4-way image classification set "Dataset_crop" from GitHub (tapan0p/Brain-Tumor-Classification); label vocabulary: glioma, meningioma, no tumor, pituitary tumor.

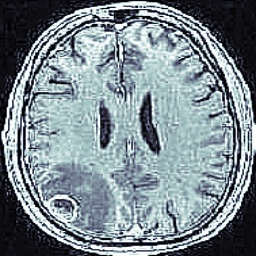
Label: no tumor

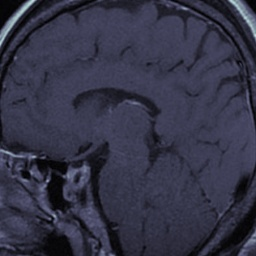
Label: pituitary tumor

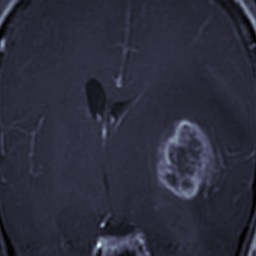
Label: glioma

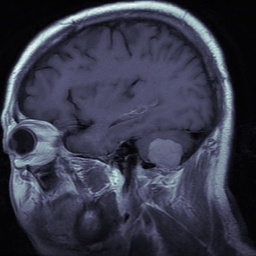
Label: meningioma

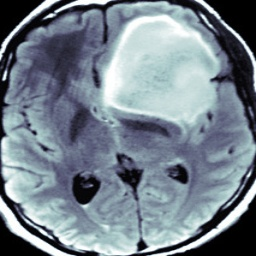
Label: meningioma

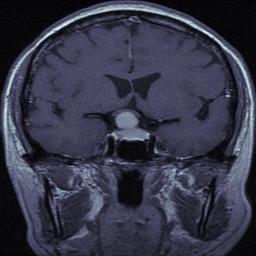
Label: pituitary tumor
